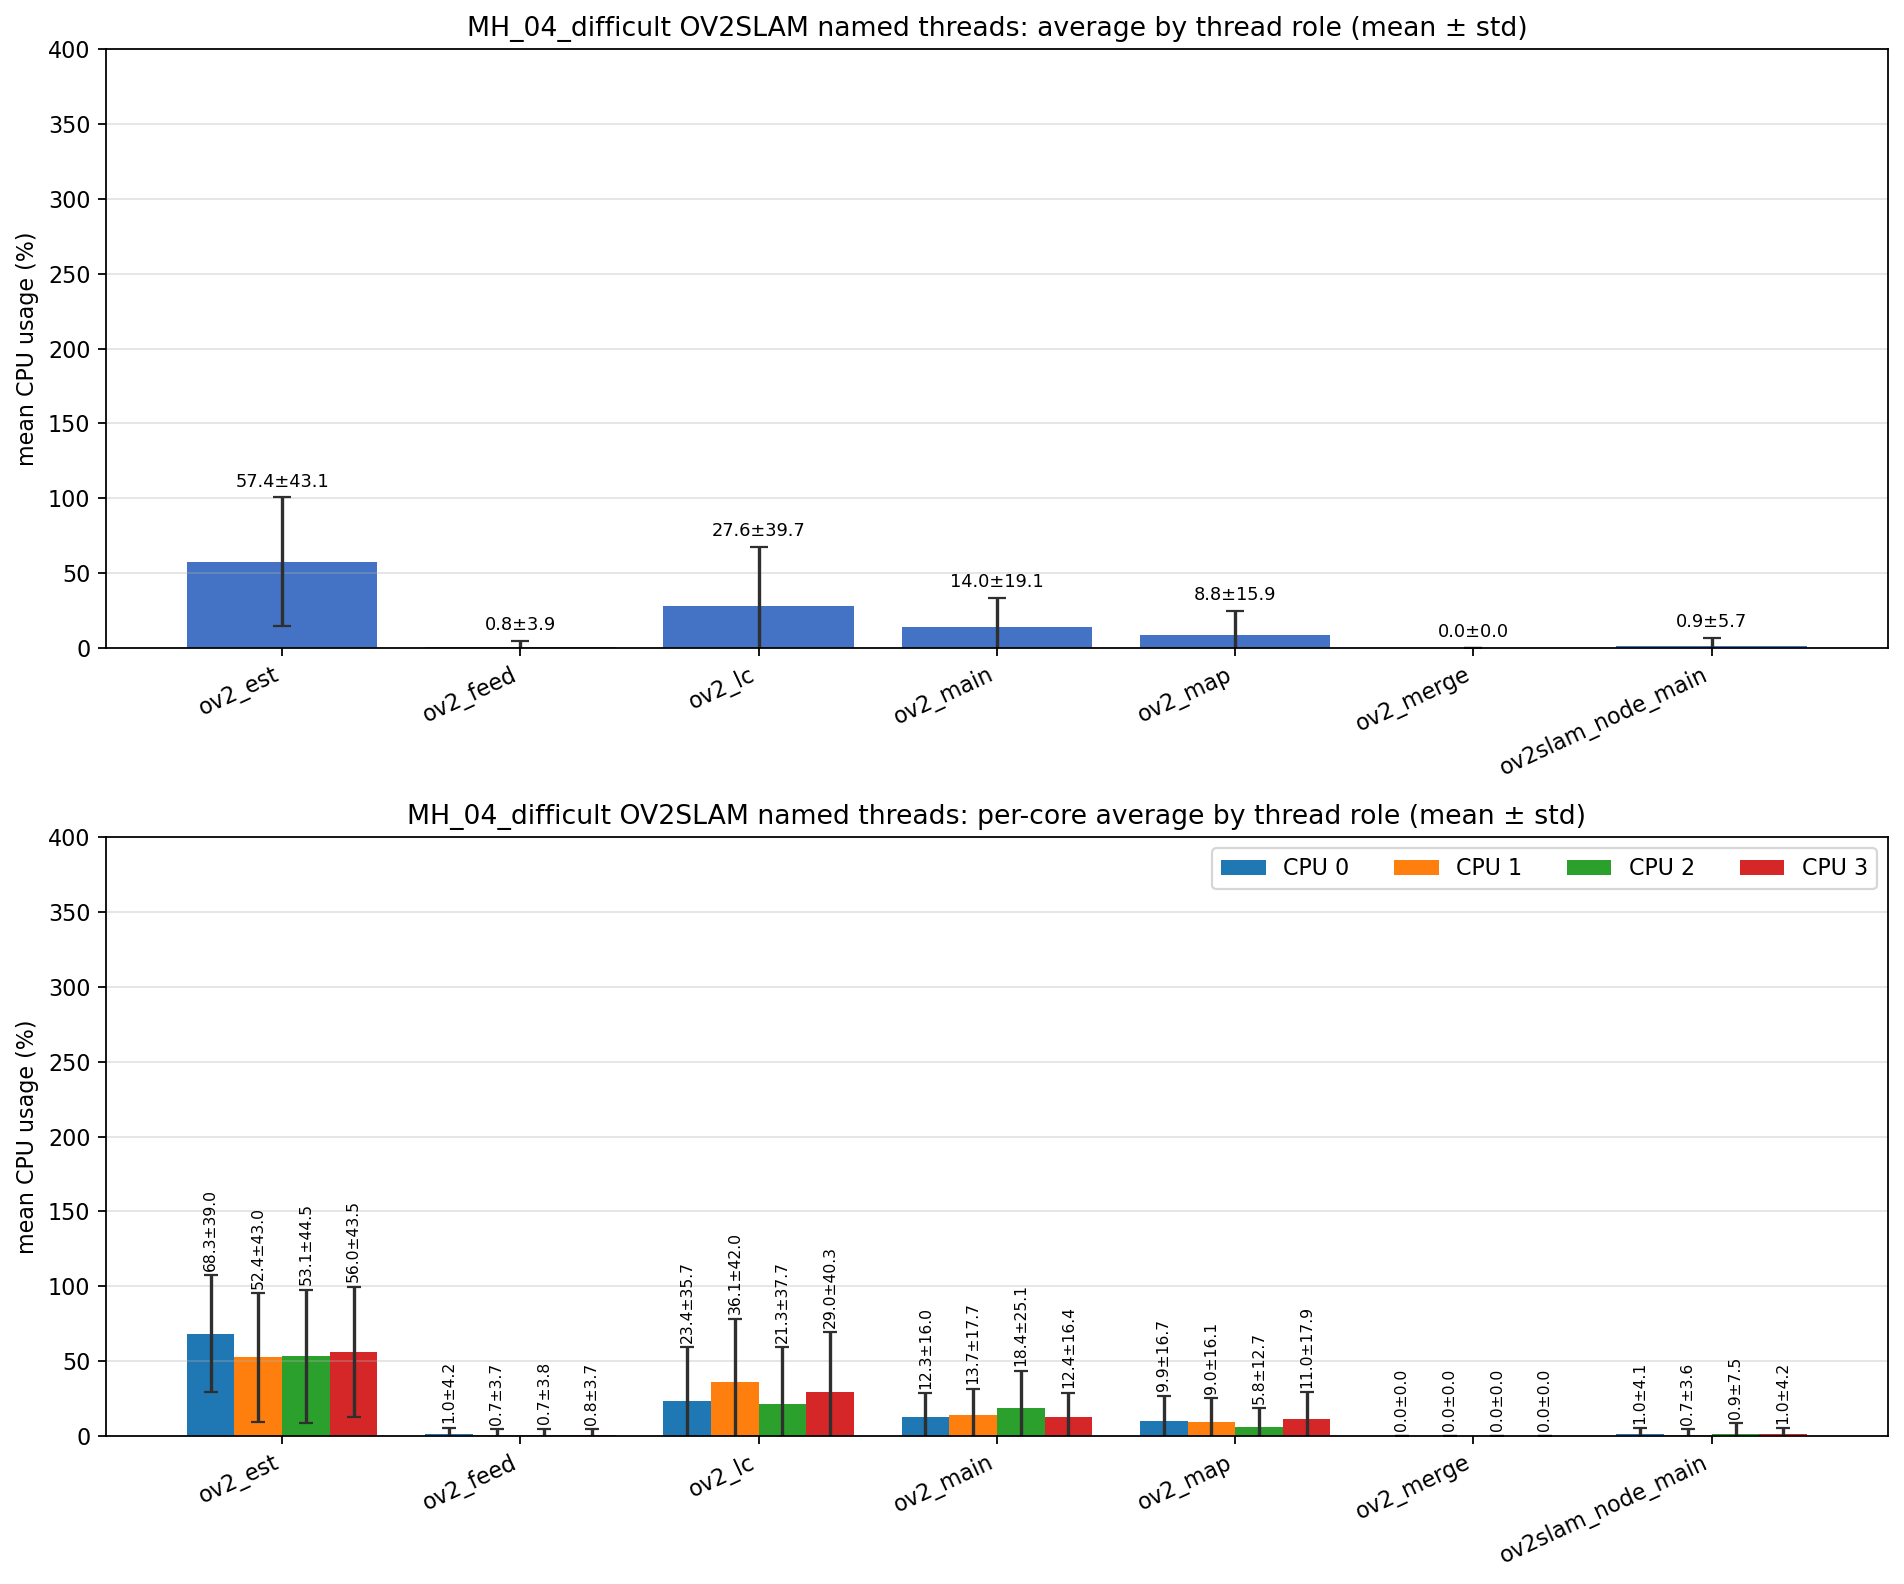

The data file committed next to this chart (first rows):
role, unique_tid_count, sample_count, mean_cpu_all, std_cpu_all, mean_cpu_core_0, mean_cpu_core_1, mean_cpu_core_2, mean_cpu_core_3, std_cpu_core_0, std_cpu_core_1, std_cpu_core_2, std_cpu_core_3
ov2_est, 1, 2263, 57.41, 43.12, 68.27, 52.35, 53.15, 56.01, 39.02, 42.98, 44.5, 43.53
ov2_feed, 1, 2263, 0.806, 3.863, 1.018, 0.746, 0.728, 0.765, 4.204, 3.650, 3.845, 3.678
ov2_lc, 1, 2263, 27.64, 39.7, 23.45, 36.14, 21.32, 28.99, 35.7, 42.02, 37.65, 40.3
ov2_main, 9, 9339, 14.05, 19.09, 12.33, 13.72, 18.36, 12.37, 16, 17.71, 25.12, 16.39
ov2_map, 1, 2263, 8.758, 15.93, 9.943, 8.995, 5.774, 11.01, 16.67, 16.09, 12.66, 17.94
ov2_merge, 82, 271, 0.000, 0.000, 0.000, 0.000, 0.000, 0.000, 0.000, 0.000, 0.000, 0.000
ov2slam_node_main, 1, 3111, 0.860, 5.728, 0.981, 0.682, 0.903, 1.001, 4.126, 3.609, 7.454, 4.172
